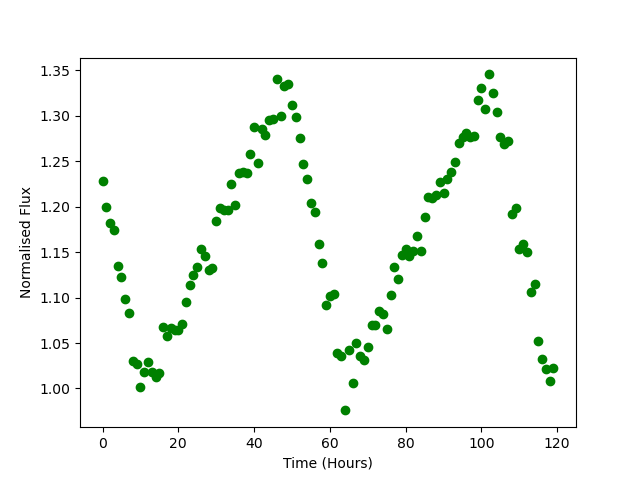

The data file committed next to this chart (first rows):
Time, Flux
0.0, 1.228
1.0, 1.2
2.0, 1.182
3.0, 1.175
4.0, 1.135
5.0, 1.123
6.0, 1.099
7.0, 1.083
8.0, 1.031
9.0, 1.027
10.0, 1.002
11.0, 1.019
12.0, 1.029
13.0, 1.018
14.0, 1.013
15.0, 1.017
16.0, 1.068
17.0, 1.057
18.0, 1.067
19.0, 1.065
20.0, 1.065
21.0, 1.071
22.0, 1.095
23.0, 1.114
24.0, 1.124
25.0, 1.133
26.0, 1.153
27.0, 1.146
28.0, 1.13
29.0, 1.133
30.0, 1.184
31.0, 1.198
32.0, 1.196
33.0, 1.196
34.0, 1.225
35.0, 1.202
36.0, 1.237
37.0, 1.238
38.0, 1.237
39.0, 1.258
40.0, 1.288
41.0, 1.248
42.0, 1.286
43.0, 1.279
44.0, 1.295
45.0, 1.296
46.0, 1.34
47.0, 1.299
48.0, 1.333
49.0, 1.335
50.0, 1.311
51.0, 1.299
52.0, 1.276
53.0, 1.247
54.0, 1.23
55.0, 1.204
56.0, 1.194
57.0, 1.159
58.0, 1.139
59.0, 1.092
... 60 more rows
